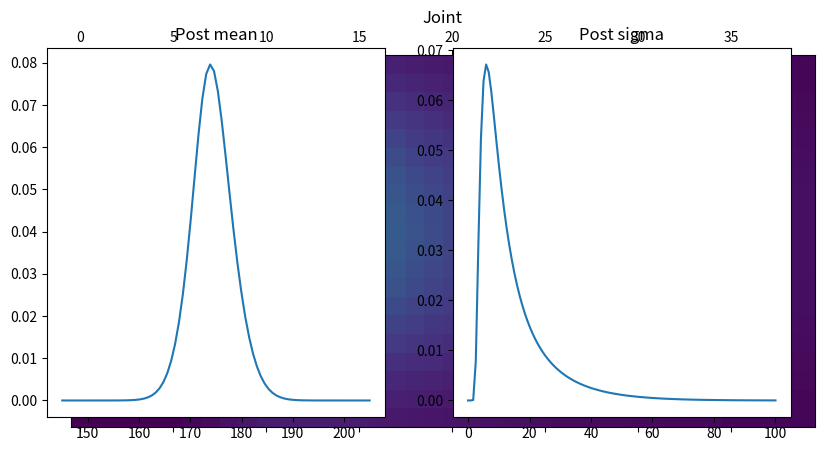

The script that saved this image:
#!/usr/bin/env python3
# -*- coding: utf-8 -*-
"""
Created on Mon May  2 20:47:09 2022

[redacted]
"""
import numpy as np
import pandas as pd
from scipy.stats import norm
from scipy.stats import halfnorm
import matplotlib.pyplot as plt
#exercise: implement the posterior of the height model, by using a 2-d gridding.
#𝜇 ∼ 𝑁(175,5)
#𝜎 ∼ half-normal(35) 
# y ∼ 𝑁(𝜇, 𝜎)
#assume that two measures are available: 168 and 178 cm.

#we consider a grid of +- 6 prior sigma, hence +-30.
#to keep the computation fast, we use only 80 points.
mu_len = 80
mu = np.linspace(145, 205, mu_len)

#the sigma has a broad range (see slides: 75% pctile is 40; max is 128 and we use more points)
#the value of 0 is not feasible.
#we would better have a non-uniform grid
sigma = np.linspace(0.01, 100, 120)

post_density = np.zeros( ( len(mu),len(sigma) ) ) 

#we could vectorize the code. But here we aim at clarity.
for row, current_mu in enumerate(mu):
  for col, current_sigma in enumerate(sigma):
    #prior: prior(current_mu) * density(current_sigma)
    # we assume the priors p(mu) and p(sigma) to be independent
    prior = norm.pdf(current_mu, loc=175, scale=5)
    prior = prior * halfnorm.pdf(current_sigma, scale=35)
    
    #assuming independence of the y_i, the lik terms multiply
    lik   = norm.pdf(168, loc=current_mu, scale=current_sigma)
    lik   = lik * norm.pdf(178, loc=current_mu, scale=current_sigma)
    
    #unnormalized density
    post_density[row,col] = prior * lik

#numbers are small and numerically problem can arise. 
#use the log to have a more robust computation

post_density = post_density/np.sum(post_density)

#for very small values of sigma, the posterior mean
#equals the  mean of the data.
#otherwise, it is closer  to the prior mean as we only have 
#two observations.
plt.figure(figsize=(10, 3))

#for visualization, it is better 
#selecting the subregion where there is more density.
#plt.matshow(post_density)
plt.matshow(post_density[30:50,0:40])
plt.title("Joint")
plt.show()


#posterior marginal of mu
plt.subplot(1, 2, 1)
post_mu = np.nansum(post_density, axis=1)
plt.plot(mu,post_mu)
plt.title("Post mean")

#posterior marginal of sigma
post_sigma = np.sum(post_density, axis=0)
plt.subplot(1, 2, 2)
plt.plot(sigma,post_sigma)
plt.title("Post sigma")
plt.show()
